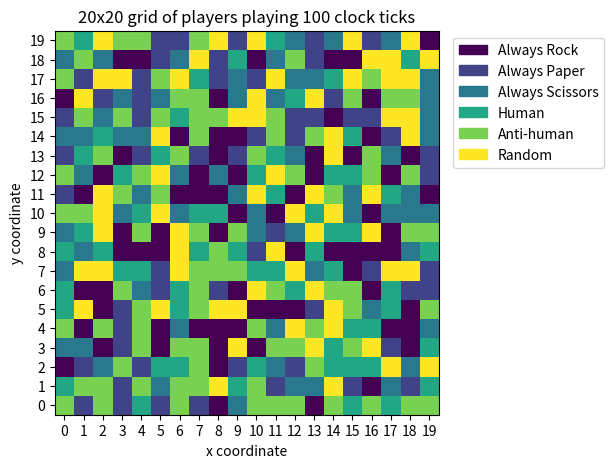

Recreate this plot in Python. (Note: this script raises an exception after producing the figure.)
import numpy as np
import random as rnd
from copy import deepcopy
import matplotlib.pyplot as plt
import matplotlib.patches as mpatches
import matplotlib.animation as animation
import os

# Set random seeds so that any randomness is reproducible
rnd.seed(0)
np.random.seed(0)


key = ["R", "P", "S"]
strats = ["always_rock", "always_paper", "always_scissors", "human", 
          "anti-human", "random_choice"]


def RPS(move_p1, move_p2):
    
    '''
    A function to play RPS from the persepctive of player 1.
    Returns 'result for player 1', 'result for player 2'
    '''
    
    ind1 = key.index(move_p1)
    ind2 = key.index(move_p2)
    
    if ind1 == ind2:
        return 'D', 'D'
    
    elif ind1 == (ind2 + 1) or ind1 == (ind2 - 2):
        return 'W', 'L'
    
    else:
        return 'L', 'W'



# Class to create a new player
class Player:
    
    '''
    Initialise a player with a strategy, location, and number of games per
    clock tick
    e.g. player1 = Player("strategy", [x, y], n)
    
    Strategy should be a string which will define the type of strategy used
    picked from the following strategies ["always_rock", "always_scissors",
    "always_paper", "human", "anti-human"]
    
    Location will be a list of two elements consisting of x and y coordinates
    
    n is the number of games played per clock tick vs each opponent
    '''
    
    def __init__(self, strategy, location, n):
        self.strat = strategy   # strategy of player
        self.loc = location   # location of player
        
        # lists to store players previous results and moves
        # Note: we play games starting from R, and proceeding clockwise
        #       i.e. R, DR, D, DL, L, UL, U, UR, 
        # Note: we store the results and moves played in arrays, with 8 rows,
        #       and n columns, where the rows denote sets of games against a
        #       single player, so row 0 = vs R, row 1 = vs DR, etc...
        self.results = np.empty((8, n), dtype='str')
        self.moves = np.empty((8, n), dtype='str')
        
        self.res = np.empty(8, dtype='str')   # array to store results
        
        # Variables to store last move chosen by player
        self.prev_move = ''
        self.prev_res = ''    
    

    def choose_move(self, p):
        
        '''
        Function that decides on what move to play.
        
        Will look at the strategy of the player and which opponent it is
        playing, as well as its previous moves and results.
        
        Argument 'p' represents how many games have been played in the clock
        tick.
        '''
        
        if self.strat == "always_rock":
            return "R"
        
        elif self.strat == "always_paper":
            return "P"
        
        elif self.strat == "always_scissors":
            return "S"
        
        elif self.strat == "human":
            if p == 0:
                return rnd.choice(key)
            else:
                res = self.prev_res
                if res == 'W':
                    return self.prev_move
                elif res == 'D':
                    return rnd.choice(key)
                else:
                    ind = (key.index(self.prev_move)-1)%3
                    return key[ind]
                
        elif self.strat == "anti-human":
            if p == 0:
                return rnd.choice(key)
            else:
                res = self.prev_res
                if res == 'W':
                    ind = (key.index(self.prev_move)-1)%3
                    return key[ind]
                elif res == 'D':
                    return rnd.choice(key)
                else:
                    ind = (key.index(self.prev_move)-1)%3
                    return key[ind]
                
        elif self.strat == "random_choice":
            return rnd.choice(key)
                

    def play(self, player2, i, n):   # play n games
        
        '''
        Function which simulates games between self and 'player2'

        Argument 'i' represents what relative player is being played moving in
        a clockwise direction starting with "R". Where 'i' = 0 represents
        the player on the right of self.
        '''
        
        score = 0
        for p in range(n):
            p1_move = self.choose_move(p)
            p2_move = player2.choose_move(p)
            res = RPS(p1_move, p2_move)
            
            # update tuples of results and moves
            self.results[i, p] = res[0]
            self.moves[i, p] = p1_move
            
            # update temporary variables for results and moves 
            self.prev_move = p1_move
            self.prev_res = res[0]
            player2.prev_move = p2_move
            player2.prev_res = res[1]
            
            if res[0] == 'W':
                score += 1
            elif res[0] == 'L':
                score -= 1
        
        if score > 0:
            self.res[i] = 'W'
        elif score < 0:
            self.res[i] = 'L'
        else:
            self.res[i] = 'D'
            
            
    def change_strategy(self, strategy):
        
        '''
        Change the strategy of a Player object taking argument 'strategy'
        '''
        
        self.strat = strategy

          

class Simulation:
    
    '''
    Class to initialise a grid of NxN players, playing n games per clock tick
    '''
    
    def __init__(self, N, n):
        
        self.grid = []
        self.N = N
        self.n = n
        
        # Create N x N grid of Player objects
        for i in range(N):
            row = []
            for j in range(N):
                row.append(Player(rnd.choice(strats), [i, j], n))
            self.grid.append(row)
            
        self.grid = np.array(self.grid)
        
        
        self.Z = []   # list to store strats for plotting
        
        # inital strats
        initial = []
        # create NxN list
        for i in range(self.N):
            initial.append([])
        for j in range(self.N):
            for i in range(self.N):
                initial[j].append(strats.index(self.grid[i][j].strat))   
        self.Z.append(initial)
        

    def clock_tick(self):
        
        '''
        Function to play a round of n games vs nearest 8 neighbours
        '''
        
        for i in range(self.N):
            for j in range(self.N):
                player = self.grid[i][j]   # cycle through all players
                
                player.play(self.grid[(i+1)%self.N][j], 0, self.n)
                player.play(self.grid[(i+1)%self.N][(j-1)%self.N], 1, self.n)
                player.play(self.grid[i][(j-1)%self.N], 2, self.n)
                player.play(self.grid[(i-1)%self.N][(j-1)%self.N], 3, self.n)
                player.play(self.grid[(i-1)%self.N][j], 4, self.n)
                player.play(self.grid[(i-1)%self.N][(j+1)%self.N], 5, self.n)
                player.play(self.grid[i][(j+1)%self.N], 6, self.n)
                player.play(self.grid[(i+1)%self.N][(j+1)%self.N], 7, self.n)
                

    def changeAllStrategies(self):
        
        '''
        Change all strategies of players based on points
        '''
        
        for i in range(self.N):
            for j in range(self.N):
                player = self.grid[i][j]    # cycle through all players
                
                score = 0
                for i in range(8):
                    res = player.res[i]
                    if res == 'W':
                        score += 1
                    elif res == 'L':
                        score -= 1
                        
                # if score < 0, change strategy
                if score < 0:
                    temp_strats = deepcopy(strats)
                    temp_strats.remove(player.strat)
                    player.change_strategy(rnd.choice(temp_strats))

        # store strats for plotting
        l = []
        for i in range(self.N):
            l.append([])
        for j in range(self.N):
            for i in range(self.N):
                l[j].append(strats.index(self.grid[i][j].strat))
        self.Z.append(l)
                    
    
    def play(self, t):
        
        '''
        Simulate RPS over t clock ticks
        '''
            
        for i in range(t):
            self.clock_tick()
            self.changeAllStrategies()
        
        # plotting
        fig = plt.figure()
        fig.add_axes([0.1, 0.11, 0.6, 0.8])
        im = plt.imshow(self.Z[0], aspect='equal', origin='lower')
        plot_strats = ["Always Rock", "Always Paper", "Always Scissors",
                           "Human", "Anti-human", "Random"]
        vals = np.arange(0, len(plot_strats))
        colours = [im.cmap(im.norm(value)) for value in vals]
        patches = [mpatches.Patch(color=colours[i], label="{}"\
                    .format(plot_strats[i])) for i in range(len(plot_strats))]
        plt.legend(handles=patches, bbox_to_anchor=(1.02,1), loc=2)
        plt.xticks(np.arange(0, self.N))
        plt.yticks(np.arange(0, self.N))
        plt.xlabel('x coordinate')
        plt.ylabel('y coordinate')
        plt.title('{}x{} grid of players playing {} clock ticks'\
                  .format(self.N, self.N, t))
        
        def animate_func(i):
            im.set_array(self.Z[i])
            return [im]

        anim = animation.FuncAnimation(fig, animate_func, frames=len(self.Z),\
                                       interval=500, repeat=False, blit=True)
        anim.save('{}x{}_{}ticks.mp4'.format(self.N,self.N,t),writer='ffmpeg')
        plt.show()
        
        cd = os.getcwd()
        print("MP4 file saved in {}".format(cd))


#%%

sim = Simulation(20, 10)
sim.play(100)

